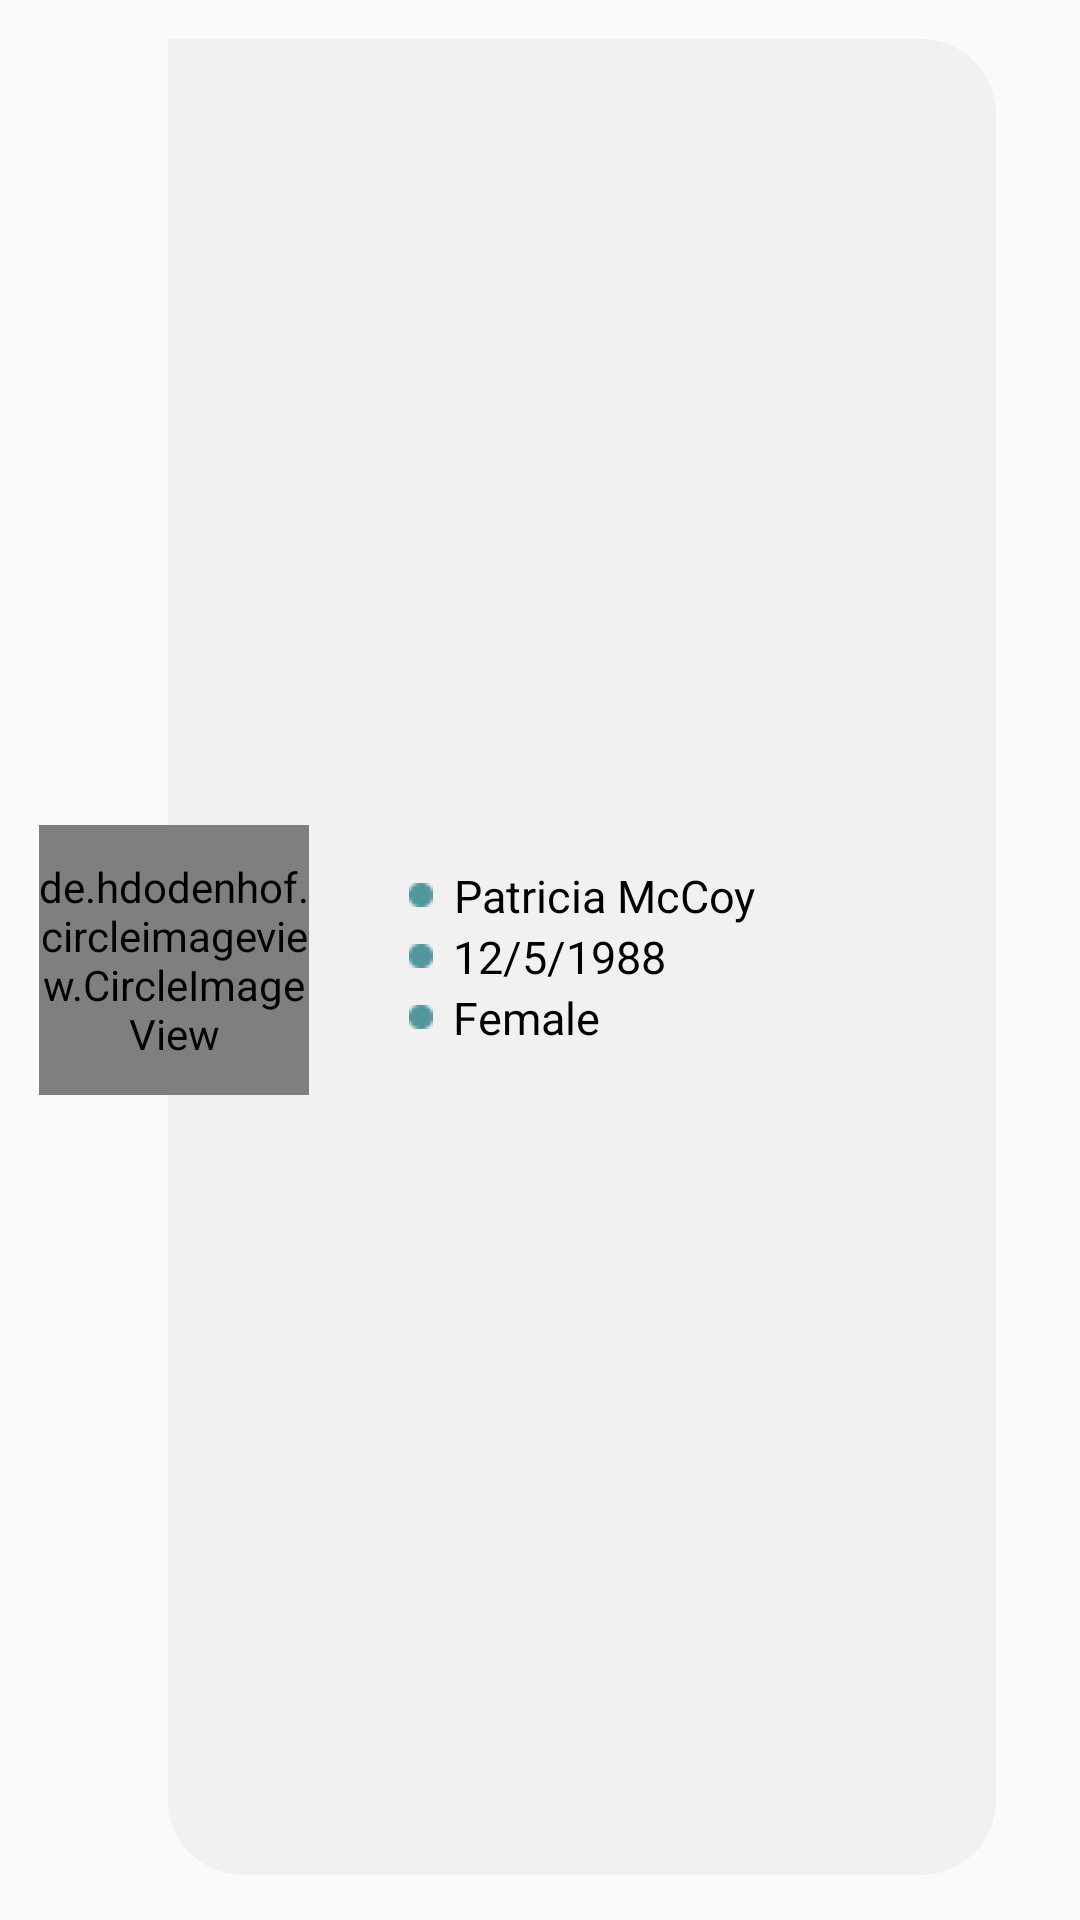

Write the Android layout XML for this screen, with the resource values it uses.
<!-- AndroidManifest.xml: application theme AppTheme.NoActionBar -->
<!-- res/layout/grid_single_active.xml -->
<?xml version="1.0" encoding="utf-8"?>
<RelativeLayout
    xmlns:android="http://schemas.android.com/apk/res/android"
    android:layout_width="300dp"
    android:layout_height="150dp"
    android:layoutDirection="ltr"
    android:layout_margin="10dp"
    >

    <LinearLayout
        android:layout_width="match_parent"
        android:layout_height="match_parent"
        android:layout_marginLeft="56dp"
        android:layout_marginTop="13dp"
        android:layout_marginRight="28dp"
        android:layout_marginBottom="15dp"
        android:background="@drawable/white_card_background"
        android:gravity="center"
        android:orientation="vertical">


        <LinearLayout
            android:layout_width="wrap_content"
            android:layout_height="wrap_content"
            android:orientation="vertical">

            <LinearLayout
                android:layout_width="wrap_content"
                android:layout_height="wrap_content"
                android:gravity="center"
                android:orientation="horizontal">

                <ImageView
                    android:layout_width="wrap_content"
                    android:layout_height="wrap_content"
                    android:layout_marginRight="6.50dp"
                    android:src="@drawable/dotgreen" />

                <TextView
                    android:id="@+id/patient_name"
                    android:layout_width="wrap_content"
                    android:layout_height="wrap_content"
                    android:gravity="center"
                    android:text="Patricia McCoy"
                    android:textColor="#000"
                    android:textSize="15dp" />


            </LinearLayout>

            <LinearLayout
                android:layout_width="wrap_content"
                android:layout_height="wrap_content"
                android:gravity="center"
                android:orientation="horizontal">

                <ImageView
                    android:layout_width="wrap_content"
                    android:layout_height="wrap_content"
                    android:layout_marginRight="6.5dp"
                    android:src="@drawable/dotgreen" />

                <TextView
                    android:id="@+id/patient_birthdate"
                    android:layout_width="wrap_content"
                    android:layout_height="wrap_content"
                    android:gravity="center"
                    android:text="12/5/1988"
                    android:textColor="#000"
                    android:textSize="15dp" />


            </LinearLayout>

            <LinearLayout
                android:layout_width="wrap_content"
                android:layout_height="wrap_content"
                android:gravity="center"
                android:orientation="horizontal">

                <ImageView
                    android:layout_width="wrap_content"
                    android:layout_height="wrap_content"
                    android:layout_marginRight="6.5dp"
                    android:src="@drawable/dotgreen" />

                <TextView
                    android:id="@+id/patient_gender"
                    android:layout_width="wrap_content"
                    android:layout_height="wrap_content"
                    android:gravity="center"
                    android:text="Female"
                    android:textColor="#000"
                    android:textSize="15dp" />


            </LinearLayout>

        </LinearLayout>

    </LinearLayout>

    <de.hdodenhof.circleimageview.CircleImageView
        android:id="@+id/avatar"
        android:layout_width="90dp"
        android:layout_height="90dp"
        android:layout_centerVertical="true"
        android:layout_marginLeft="13dp"
        android:src="@drawable/face_1_1" />

    </RelativeLayout>
<!-- resources referenced by this layout -->
<resources>
  <!-- drawable dotgreen: png bitmap (drawable, 184 bytes) -->
  <!-- drawable white_card_background (drawable) -->
  <?xml version="1.0" encoding="utf-8"?>
  <shape xmlns:android="http://schemas.android.com/apk/res/android" xmlns:app="http://schemas.android.com/apk/res-auto" xmlns:aapt="http://schemas.android.com/aapt" android:shape="rectangle">
  <solid android:color="#F1F1F1"/>
  <corners
      android:topRightRadius="25dp"
      android:bottomRightRadius="25dp"
      android:bottomLeftRadius="25dp"
      />
  </shape>
  <style name="AppTheme.NoActionBar">
          <item name="windowActionBar">false</item>
          <item name="windowNoTitle">true</item>
      </style>
</resources>
